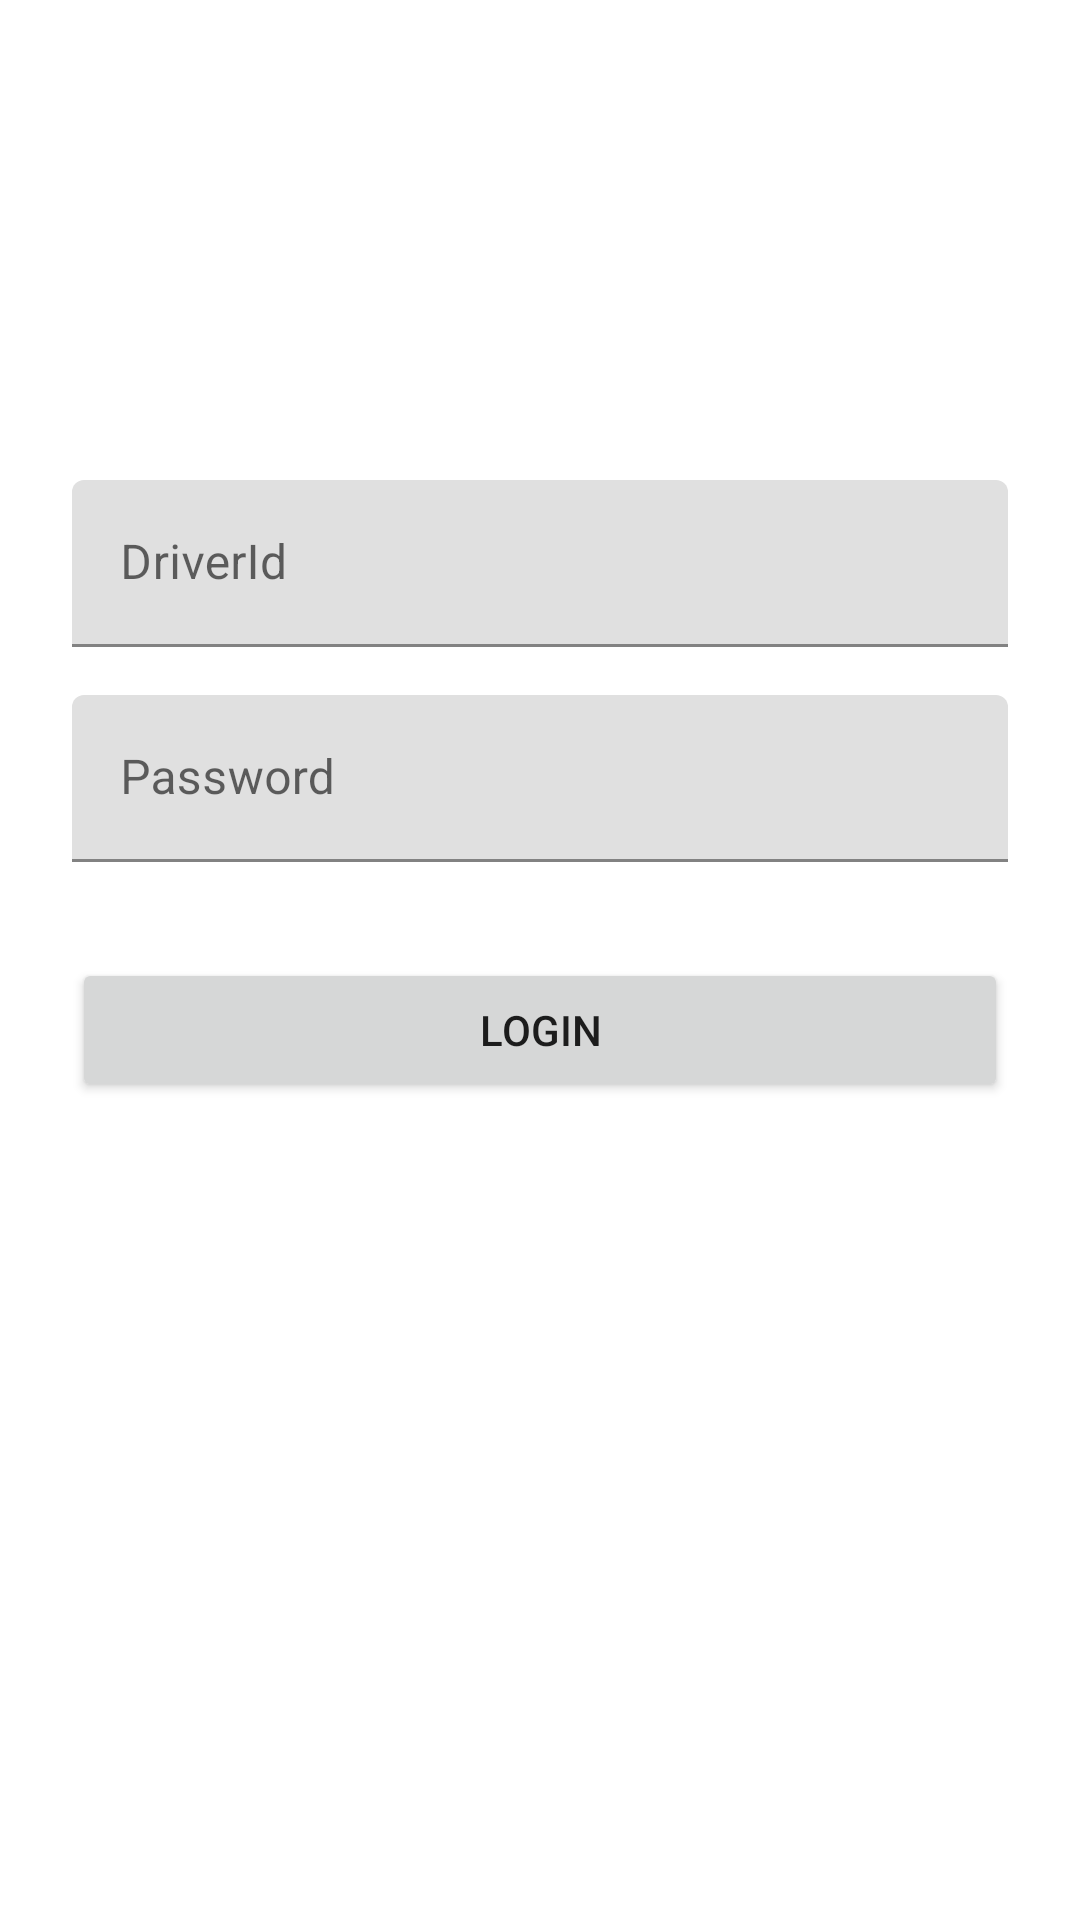

Here is an Android app screen rendered from its layout file. Give the layout XML and the strings, colors and styles it references.
<!-- AndroidManifest.xml: application theme AppTheme -->
<!-- res/layout/activity_login.xml -->
<?xml version="1.0" encoding="utf-8"?>
<ScrollView xmlns:android="http://schemas.android.com/apk/res/android"
    android:layout_width="fill_parent"
    android:layout_height="fill_parent"
    xmlns:tools="http://schemas.android.com/tools"
    android:fitsSystemWindows="true"
    tools:context="com.example.sameh.sensordatatest.Login">

    <LinearLayout
        android:orientation="vertical"
        android:layout_width="match_parent"
        android:layout_height="wrap_content"
        android:paddingTop="56dp"
        android:paddingLeft="24dp"
        android:paddingRight="24dp">

        <ImageView android:src="@drawable/logo_icon"
            android:layout_width="wrap_content"
            android:layout_height="72dp"
            android:layout_marginBottom="24dp"
            android:layout_gravity="center_horizontal" />

        
        <android.support.design.widget.TextInputLayout
            android:layout_width="match_parent"
            android:layout_height="wrap_content"
            android:layout_marginTop="8dp"
            android:layout_marginBottom="8dp">
            <EditText android:id="@+id/input_email"
                android:layout_width="match_parent"
                android:layout_height="wrap_content"
                android:inputType="textAutoComplete"
                android:hint="DriverId" />
        </android.support.design.widget.TextInputLayout>

        
        <android.support.design.widget.TextInputLayout
            android:layout_width="match_parent"
            android:layout_height="wrap_content"
            android:layout_marginTop="8dp"
            android:layout_marginBottom="8dp">
            <EditText android:id="@+id/input_password"
                android:layout_width="match_parent"
                android:layout_height="wrap_content"
                android:inputType="textPassword"
                android:hint="Password"/>
        </android.support.design.widget.TextInputLayout>

        <android.support.v7.widget.AppCompatButton
            android:id="@+id/btn_login"
            android:layout_width="fill_parent"
            android:layout_height="wrap_content"
            android:layout_marginTop="24dp"
            android:layout_marginBottom="24dp"
            android:padding="12dp"
            android:text="Login"/>

    </LinearLayout>

</ScrollView>
<!-- resources referenced by this layout -->
<resources>

</resources>
